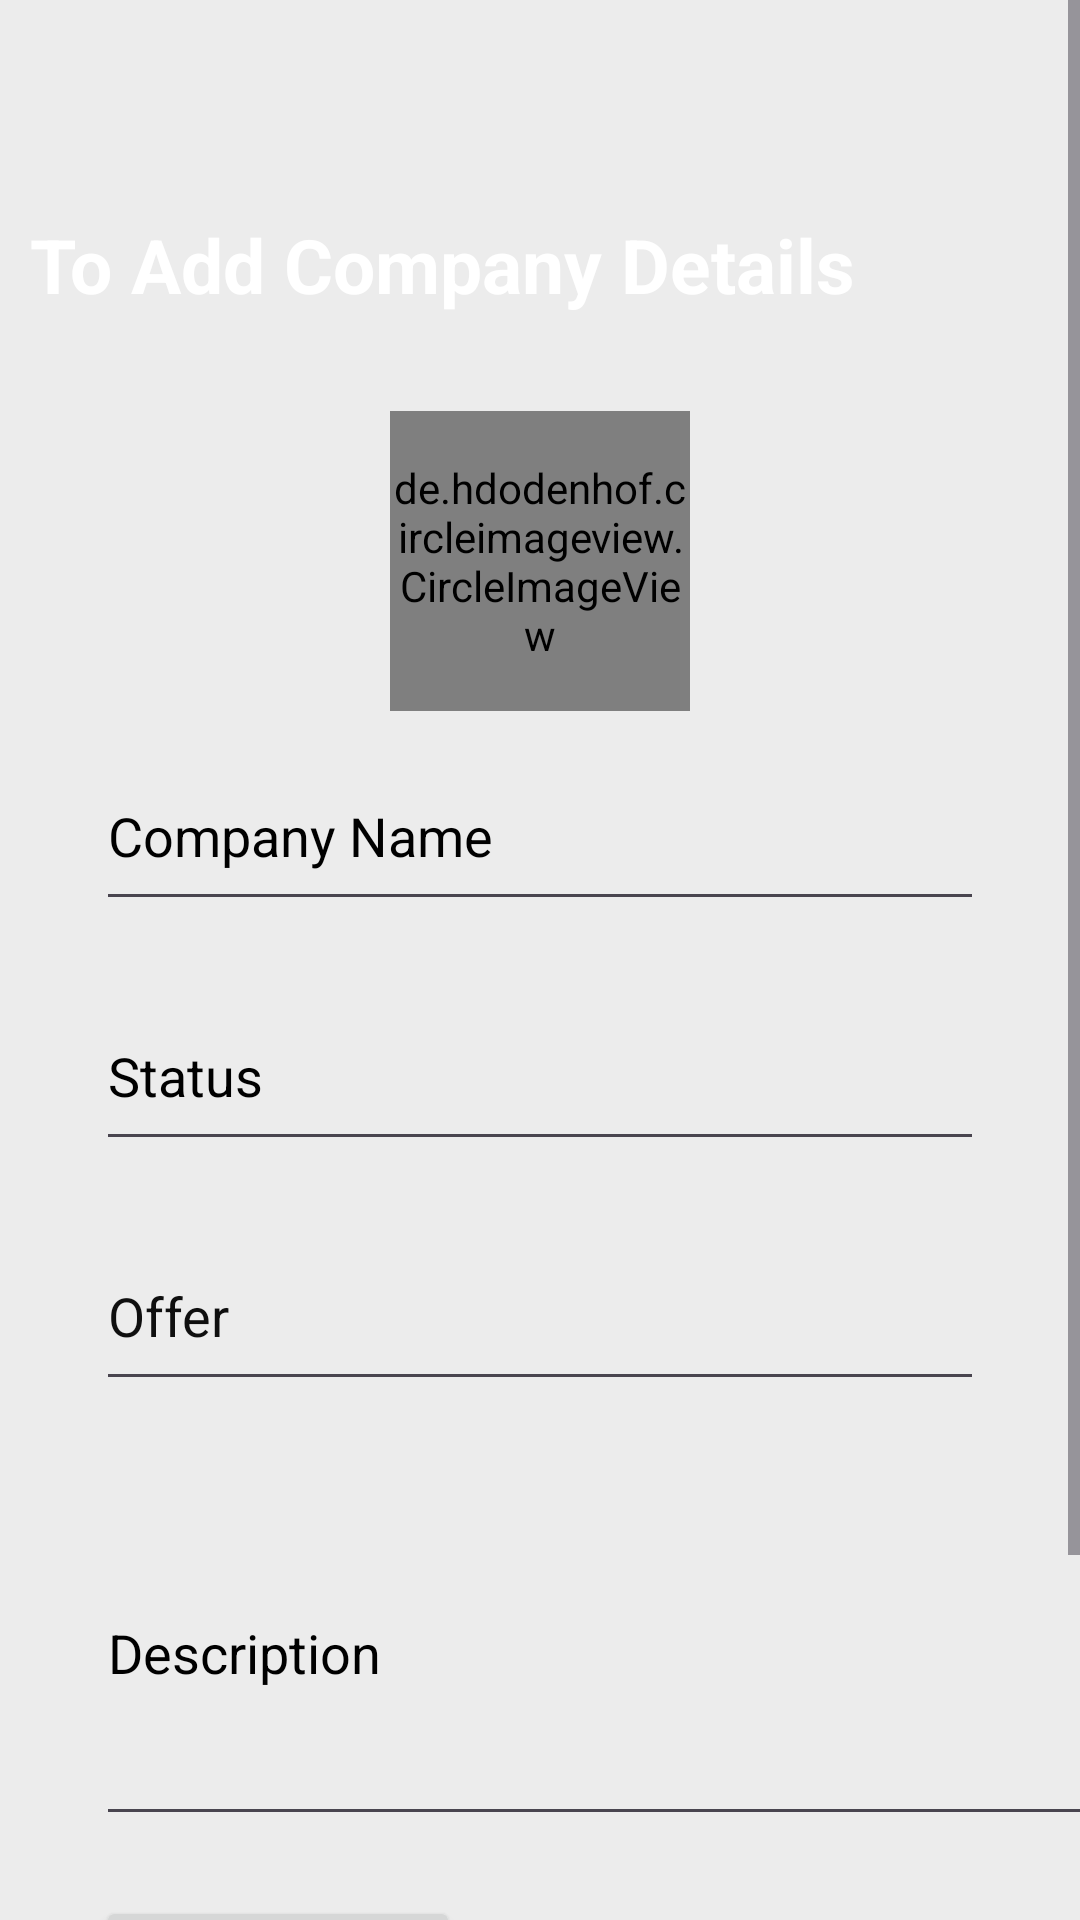

Write the Android layout XML for this screen, with the resource values it uses.
<!-- AndroidManifest.xml: application theme Theme.CapMap -->
<!-- res/layout/fragment_add_company.xml -->
<?xml version="1.0" encoding="utf-8"?>
<androidx.constraintlayout.widget.ConstraintLayout xmlns:android="http://schemas.android.com/apk/res/android"
    xmlns:app="http://schemas.android.com/apk/res-auto"
    xmlns:tools="http://schemas.android.com/tools"
    android:layout_width="match_parent"
    android:layout_height="match_parent"
    tools:context=".fragements.contribute.AddCompanyFragment"
    android:background="#ececec">
    <ScrollView
        android:layout_width="match_parent"
        android:layout_height="match_parent">
        <LinearLayout
            android:layout_width="match_parent"
            android:layout_height="wrap_content"
            android:orientation="vertical">
            <androidx.constraintlayout.widget.ConstraintLayout
                android:layout_width="match_parent"
                android:layout_height="match_parent">

                <ImageView
                    android:id="@+id/imageView"
                    android:layout_width="wrap_content"
                    android:layout_height="wrap_content"
                    android:scaleType="fitXY"
                    app:layout_constraintEnd_toEndOf="parent"
                    app:layout_constraintStart_toStartOf="parent"
                    app:layout_constraintTop_toTopOf="parent"
                    app:srcCompat="@drawable/top_background" />

                <TextView
                    android:id="@+id/textView"
                    android:layout_width="wrap_content"
                    android:layout_height="wrap_content"
                    android:text="To Add Company Details"
                    android:textColor="#FFFFFF"
                    android:textSize="25sp"
                    android:textStyle="bold"
                    app:layout_constraintBottom_toBottomOf="parent"
                    app:layout_constraintEnd_toEndOf="parent"
                    app:layout_constraintHorizontal_bias="0.119"
                    app:layout_constraintStart_toStartOf="parent"
                    app:layout_constraintTop_toTopOf="parent"
                    app:layout_constraintVertical_bias="0.351" />

                <de.hdodenhof.circleimageview.CircleImageView
                    android:id="@+id/img_logo"
                    android:layout_width="100dp"
                    android:layout_height="100dp"
                    android:layout_gravity="center"
                    android:layout_marginStart="146dp"
                    android:layout_marginTop="32dp"
                    android:layout_marginEnd="165dp"
                    android:src="@drawable/company_logo"
                    app:layout_constraintEnd_toEndOf="@+id/imageView"
                    app:layout_constraintStart_toStartOf="@+id/imageView"
                    app:layout_constraintTop_toBottomOf="@+id/textView" />
            </androidx.constraintlayout.widget.ConstraintLayout>

            <EditText
                android:id="@+id/edt_company_name"
                android:layout_width="match_parent"
                android:layout_height="60dp"
                android:layout_marginStart="32dp"
                android:layout_marginTop="10dp"
                android:layout_marginEnd="32dp"
                android:layout_marginBottom="10dp"
                android:hint="Company Name"
                android:inputType="text"
                android:textColor="#000000"
                android:textColorHint="#000000" />

            <EditText
                android:id="@+id/edt_status"
                android:layout_width="match_parent"
                android:layout_height="60dp"
                android:layout_marginStart="32dp"
                android:layout_marginTop="10dp"
                android:layout_marginEnd="32dp"
                android:layout_marginBottom="10dp"
                android:hint="Status"
                android:inputType="text"
                android:textColorHint="#000000" />

            <EditText
                android:id="@+id/edt_offer"
                android:layout_width="match_parent"
                android:layout_height="60dp"
                android:layout_marginStart="32dp"
                android:layout_marginTop="10dp"
                android:layout_marginEnd="32dp"
                android:layout_marginBottom="10dp"
                android:hint="Offer"
                android:inputType="text"
                android:textColorHint="#0F0F0F" />

            <EditText
                android:id="@+id/edt_description"
                android:layout_width="344dp"
                android:layout_height="125dp"
                android:layout_marginStart="32dp"
                android:layout_marginTop="10dp"
                android:layout_marginEnd="32dp"
                android:layout_marginBottom="10dp"
                android:hint="Description"
                android:inputType="textMultiLine"
                android:textColorHint="#000000" />

    <Button
        android:id="@+id/btn_add_company"
        android:layout_width="wrap_content"
        android:layout_height="60dp"
        android:layout_marginStart="32dp"
        android:layout_marginTop="10dp"
        android:layout_marginEnd="32dp"
        android:layout_marginBottom="10dp"
        android:text="Add Company" />

            <TextView
                android:id="@+id/textView9"
                android:layout_width="wrap_content"
                android:layout_height="wrap_content"
                android:layout_marginStart="32dp"
                android:layout_marginTop="10dp"
                android:layout_marginEnd="32dp"
                android:layout_marginBottom="10dp"
                android:text="@string/noteforaddingCompany" />

        </LinearLayout>
</ScrollView>
    </androidx.constraintlayout.widget.ConstraintLayout>
<!-- resources referenced by this layout -->
<resources>
  <string name="noteforaddingCompany">This contribution will help for sure!,make sure it properly given any data produced will verified and found guilty of using it mallecious way the account will be terminated immedeatly</string>
  <style name="Theme.CapMap" parent="Base.Theme.CapMap" />
  <style name="Base.Theme.CapMap" parent="Theme.Material3.DayNight.NoActionBar">
          
          
          <item name="colorPrimary">@color/primaryColor</item>
          <item name="colorPrimaryVariant">#461E8E</item>
          <item name="android:colorPrimaryDark">@color/primaryColor</item>
          <item name="colorOnPrimary">@color/white</item>
          
          <item name="colorSecondary">@color/primaryColor</item>
          <item name="colorSecondaryVariant">@color/primaryColor</item>
          <item name="colorOnSecondary">@color/black</item>
  
          <item name="android:textColorHint">@color/textColor</item>
  
          <item name="fontFamily">@font/playfair_display</item>
          <item name="windowNoTitle">true</item>
          <item name="windowActionBar">false</item>
          <item name="android:windowTranslucentStatus">true</item>
          <item name="android:windowTranslucentNavigation">true</item>
  
          
          <item name="android:statusBarColor" tools:targetApi="l">?attr/colorPrimaryVariant</item>
          <item name="android:navigationBarColor">@color/primaryColor</item>
          
      </style>
  <color name="primaryColor">#1408B1</color>
  <color name="white">#FFFFFFFF</color>
  <color name="black">#FF000000</color>
  <color name="textColor">#FFFFFF</color>
</resources>
